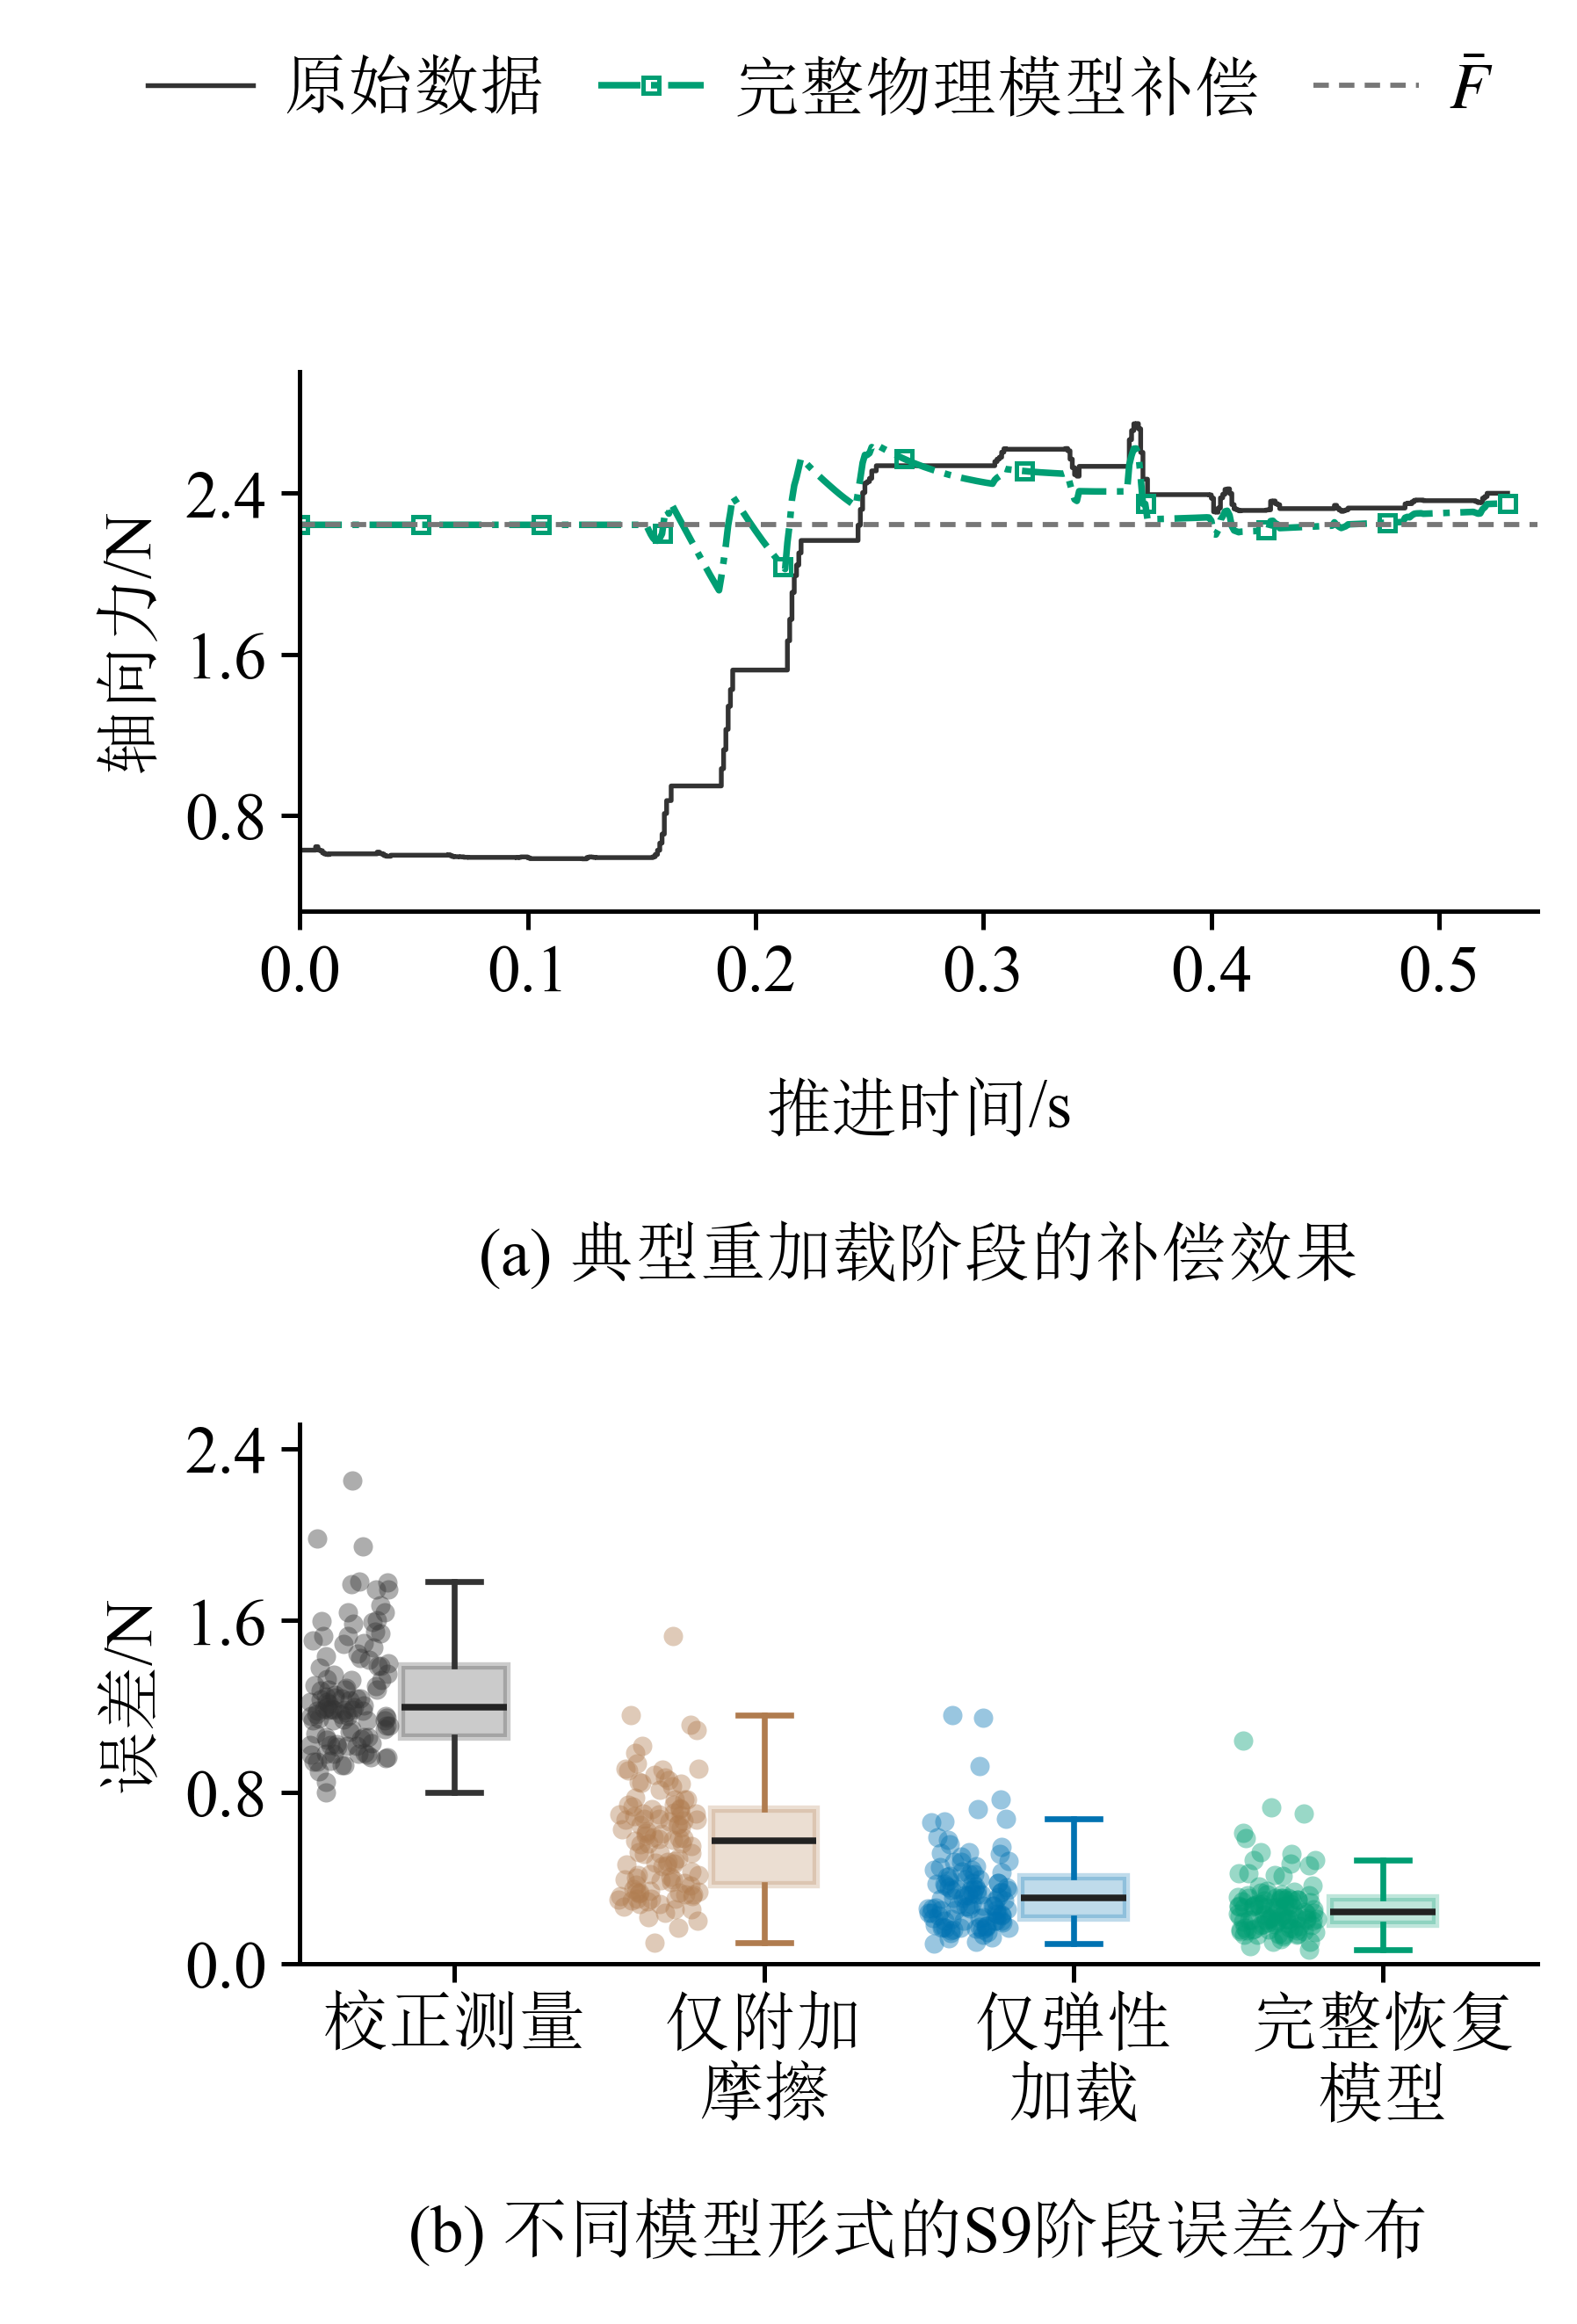

Reproduce this figure in Python.
"""Figure A revision: existing samples/parameters, 76 x 112 mm, 9 pt.

Panel (a): cycle 20261024_223855_c09, elapsed time from motion onset.
Panel (b): all 113 external-holdout cycles, without selection or smoothing.
Run with Python; outputs beside this script are created exclusively.
"""
from pathlib import Path
import json
import sys

import matplotlib
matplotlib.use("Agg")
import matplotlib.pyplot as plt
from matplotlib import font_manager
from matplotlib.offsetbox import AnnotationBbox, HPacker, TextArea
from matplotlib.ticker import MaxNLocator
import numpy as np
import pandas as pd

sys.path.insert(0, r"C:\Users\Sui\.codex\skills\nature-figure\scripts")
from audit_panel_alignment import require_matplotlib_panel_alignment


BASE = Path(r"D:\Work_files\Vessel intervention Robot\paper\outputs\paper_selected_results_20261104")
V4 = Path(r"D:\Work_files\Vessel intervention Robot\paper\outputs\axial_recovery_audit_20261102\continuous_targets_20261102_v4_local")
COLORS = {"measured": "#333333", "friction_only": "#B07C4F",
          "single": "#0072B2", "double": "#009E73"}


def relaxation(s, amplitude, delta, lam, dc):
    if abs(dc - lam) < 1e-5 * max(dc, lam):
        return (amplitude - delta * s / lam) * np.exp(-s / lam)
    return (amplitude * np.exp(-s / lam)
            - delta * dc / (dc - lam) * (np.exp(-s / dc) - np.exp(-s / lam)))


def build_figure(cycle, a):
    fonts = {name: font_manager.findfont(name, fallback_to_default=False)
             for name in ("SimSun", "Times New Roman")}
    plt.rcParams.update({
        "font.family": ["Times New Roman", "SimSun"],
        "font.size": 9, "axes.labelsize": 9, "xtick.labelsize": 9,
        "ytick.labelsize": 9, "legend.fontsize": 9,
        "mathtext.fontset": "stix", "axes.unicode_minus": False,
        "pdf.fonttype": 42, "ps.fonttype": 42, "svg.fonttype": "none",
        "axes.linewidth": .6, "lines.linewidth": .9,
        "axes.spines.top": False, "axes.spines.right": False,
        "legend.frameon": False,
    })
    b = pd.read_csv(BASE / "source_data/figureA_b.csv")
    frozen = json.loads((V4 / "physical_parameters_frozen.json").read_text(encoding="utf-8"))["077"]
    x, measured = a.s_rec_mm.to_numpy(), a.measured_N.to_numpy()
    enabled = a.raw_row.to_numpy() >= int(cycle.onset_row)
    s = x[enabled] - cycle.branch_shift_mm
    latch, amplitude = float(cycle.D_N), float(cycle.A_N)
    assert len(a) > 2 and np.all(np.diff(x) >= -1e-8)
    assert np.array_equal(a.raw_row, np.arange(int(cycle.motion_onset_row), int(cycle.motion_onset_row) + len(a)))
    assert np.array_equal(enabled, a.elastic_loading_only_N.notna().to_numpy())
    assert abs(s[0]) < 1e-10 and np.allclose(a.D_N, latch, rtol=0, atol=1e-10)

    # Retain the existing complete-model output exactly, including its initial hold.
    complete = a.recovery_model_compensated_output_N.to_numpy()
    k0, full_dc, bf = frozen["physical"]
    full_delta = bf * np.log1p(cycle.v1_mm_s * cycle.t_h_s / full_dc) * np.exp(-cycle.branch_shift_mm / full_dc)
    full_lam = (amplitude + full_delta) / k0
    np.testing.assert_allclose(complete[enabled], measured[enabled] + relaxation(s, amplitude, full_delta, full_lam, full_dc), rtol=0, atol=1e-10)
    assert len(complete) == len(a) and np.isfinite(complete).all()
    np.testing.assert_allclose(complete[:np.flatnonzero(enabled)[0] + 1], latch, rtol=0, atol=1e-10)

    elapsed = a.time_s.to_numpy() - float(a.time_s.iloc[0])
    assert len(a) == 531 and elapsed[0] == 0 and np.all(np.diff(elapsed) > 0)
    fig, axs = plt.subplots(2, 1, figsize=(76 / 25.4, 112 / 25.4))
    fig.subplots_adjust(left=.19, right=.975, bottom=.155, top=.84, hspace=.95)
    ax = axs[0]
    raw, = ax.plot(elapsed, measured, color=COLORS["measured"], lw=.65,
                   drawstyle="steps-post", label="原始数据")
    full, = ax.plot(elapsed, complete, color=COLORS["double"], ls="-.", label="完整物理模型补偿",
                   marker="s", markevery=max(1, len(a) // 10), ms=2.2, mfc="none", mew=.6)
    bar = ax.axhline(latch, color="#777777", ls=(0, (3, 2)), lw=.7, label=r"$\bar{F}$")
    fig.legend(handles=[raw, full, bar], loc="upper center",
               bbox_to_anchor=(.52, .985), ncol=3, columnspacing=.8,
               handlelength=1.6, handletextpad=.45, labelspacing=.35, borderaxespad=0)
    ax.set_ylabel("轴向力/N", labelpad=3)
    xlabel = HPacker(children=[
        TextArea("推进时间", textprops={"fontfamily": "SimSun", "fontsize": 9}),
        TextArea("/s", textprops={"fontfamily": "Times New Roman", "fontsize": 9}),
    ], align="center", pad=0, sep=0)
    ax.add_artist(AnnotationBbox(xlabel, (.5, -.31), xycoords=ax.transAxes,
                  box_alignment=(.5, 1), frameon=False, pad=0))
    ax.margins(x=.025, y=.12)
    ax.set_xlim(left=0)
    ax.yaxis.set_major_locator(MaxNLocator(nbins=4))
    fig.text(.5825, .46, "(a) 典型重加载阶段的补偿效果", ha="center", va="center", fontsize=9)

    ax = axs[1]
    methods = ["measured", "friction_only", "single", "double"]
    groups = [b[b.model_id == method].sort_values("cycle_id") for method in methods]
    assert len(b) == 4 * 113 and b.run_id.nunique() == 15
    for group in groups:
        assert len(group) == 113 and group.cycle_id.nunique() == 113
        assert np.isfinite(group.RMSE_N).all()
        assert group.cycle_id.tolist() == groups[0].cycle_id.tolist()
    data = [group.RMSE_N.to_numpy() for group in groups]
    box_width = .34
    boxes = ax.boxplot(data, positions=[1, 2, 3, 4], widths=box_width, patch_artist=True, showfliers=False,
        medianprops={"color": "#222222", "linewidth": .9},
        whiskerprops={"linewidth": .8}, capprops={"linewidth": .8})
    for i, method in enumerate(methods):
        color = COLORS[method]
        boxes["boxes"][i].set(facecolor=color, edgecolor=color, alpha=.25)
        for artist in boxes["whiskers"][2*i:2*i+2] + boxes["caps"][2*i:2*i+2]:
            artist.set_color(color)
    rng = np.random.default_rng(20261102)
    for position, (values, method) in enumerate(zip(data, methods), start=1):
        scatter_x = position - .34 + rng.uniform(-.13, .13, len(values))
        assert np.all((scatter_x > position - .5) & (scatter_x < position - box_width / 2))
        points = ax.scatter(scatter_x, values,
                            s=7, color=COLORS[method], alpha=.4, linewidths=0, zorder=3)
        assert len(points.get_offsets()) == 113
    ax.set_xticks([1, 2, 3, 4], ["校正测量", "仅附加\n摩擦", "仅弹性\n加载", "完整恢复\n模型"])
    ax.set_ylabel("误差/N", labelpad=3)
    ax.margins(y=.12)
    ax.set_ylim(bottom=0)
    ax.yaxis.set_major_locator(MaxNLocator(nbins=4))
    fig.text(.5825, .04, "(b) 不同模型形式的S9阶段误差分布", ha="center", va="center", fontsize=9)
    for ax in axs:
        ax.tick_params(axis="both", width=.6, length=2.5, pad=2)
    fig.canvas.draw()
    np.testing.assert_allclose(axs[0].get_position().bounds[::2], axs[1].get_position().bounds[::2], rtol=0, atol=1e-12)
    stats = {
        "cycle_id": cycle.cycle_id, "samples_a": len(a), "time_range_s": [float(elapsed[0]), float(elapsed[-1])], "cycles_b_per_method": {m: len(g) for m, g in zip(methods, groups)},
        "activation_mm": float(cycle.branch_shift_mm), "latch_N": latch,
        "jitter_seed": 20261102, "size_mm": [76, 112], "font_pt": 9, "fonts": fonts,
    }
    return fig, stats


def save_figure(fig, prefix):
    paths = [prefix.with_suffix(ext) for ext in (".pdf", ".png")]
    for path in paths:
        if path.exists():
            raise FileExistsError(f"Refusing to overwrite: {path}")
    for path in paths:
        with path.open("xb") as handle:
            fig.savefig(handle, format=path.suffix[1:], dpi=600)




if __name__ == "__main__":
    sys.stdout.reconfigure(encoding="utf-8")
    prefix = Path(__file__).with_suffix("")
    if any(prefix.with_suffix(ext).exists() for ext in (".pdf", ".png")):
        raise FileExistsError("Output already exists; refusing to overwrite.")
    a = pd.read_csv(BASE.parent / "figureA_recovery_candidates_20261105/source_data/20261024_223855_c09.csv")
    manifest = pd.read_csv(V4 / "cycle_manifest.csv", dtype={"branch": str})
    rows = manifest[(manifest.branch == "077") & (manifest.cycle_id == "20261024_223855_c09")]
    assert len(rows) == 1
    fig, stats = build_figure(rows.iloc[0], a)
    require_matplotlib_panel_alignment(
        fig, json_out=prefix.with_suffix(".alignment.json"), strict=True)
    save_figure(fig, prefix)
    plt.close(fig)
    print(json.dumps(stats, ensure_ascii=False, indent=2))
